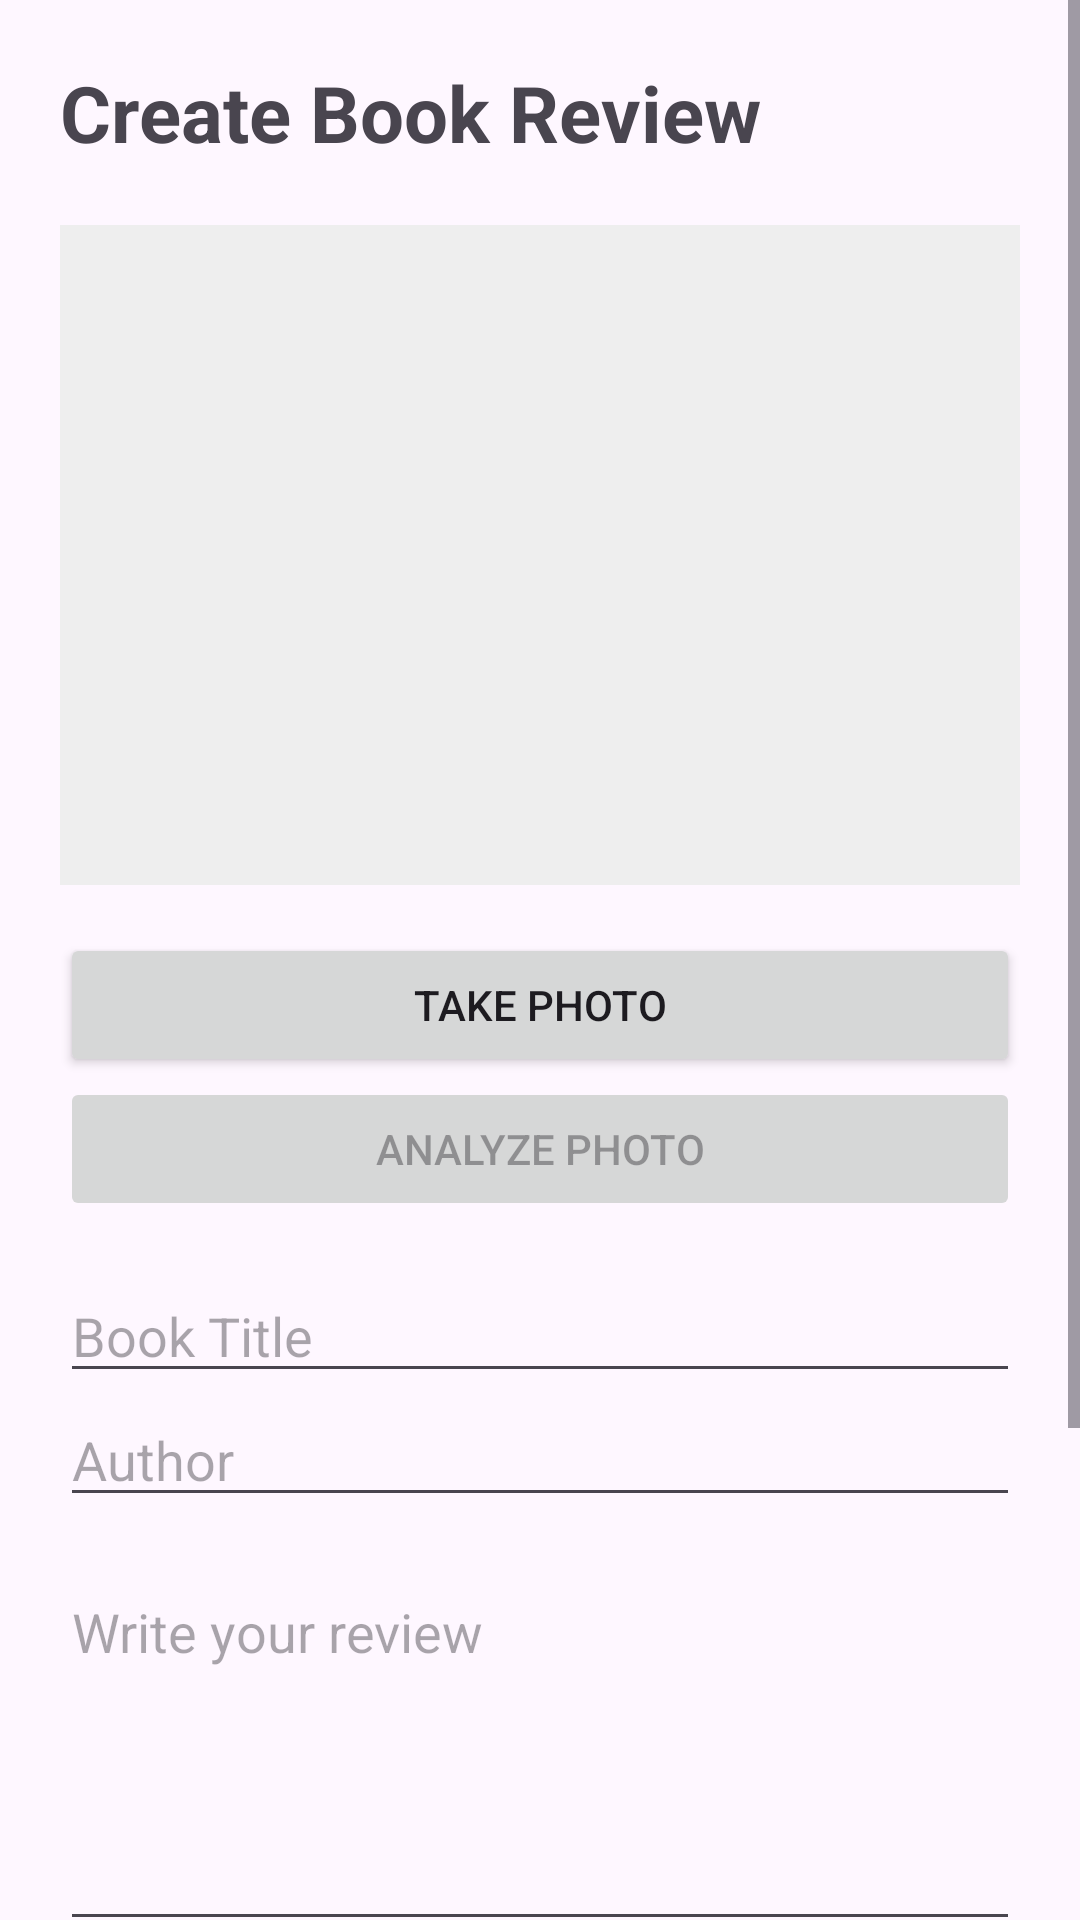

Produce the Android XML layout that renders to this screen, including the resource entries it uses.
<!-- AndroidManifest.xml: application theme Theme.MiniProjectReviewHub -->
<!-- res/layout/activity_create_review.xml -->
<?xml version="1.0" encoding="utf-8"?>
<ScrollView
    xmlns:android="http://schemas.android.com/apk/res/android"
    android:layout_width="match_parent"
    android:layout_height="match_parent"
    android:fillViewport="true">

    <LinearLayout
        android:layout_width="match_parent"
        android:layout_height="wrap_content"
        android:orientation="vertical"
        android:padding="20dp">

        <TextView
            android:layout_width="match_parent"
            android:layout_height="wrap_content"
            android:text="Create Book Review"
            android:textSize="26sp"
            android:textStyle="bold"
            android:layout_marginBottom="20dp"/>

        <ImageView
            android:id="@+id/bookImageView"
            android:layout_width="match_parent"
            android:layout_height="220dp"
            android:scaleType="fitCenter"
            android:contentDescription="Captured book cover"
            android:background="#EEEEEE"/>

        <Button
            android:id="@+id/takePhotoButton"
            android:layout_width="match_parent"
            android:layout_height="wrap_content"
            android:text="Take Photo"
            android:layout_marginTop="16dp"/>

        <Button
            android:id="@+id/analyzePhotoButton"
            android:layout_width="match_parent"
            android:layout_height="wrap_content"
            android:text="Analyze Photo"
            android:enabled="false"/>

        <EditText
            android:id="@+id/titleEditText"
            android:layout_width="match_parent"
            android:layout_height="wrap_content"
            android:hint="Book Title"
            android:inputType="textCapWords"
            android:layout_marginTop="16dp"/>

        <EditText
            android:id="@+id/authorEditText"
            android:layout_width="match_parent"
            android:layout_height="wrap_content"
            android:hint="Author"
            android:inputType="textCapWords"/>

        <EditText
            android:id="@+id/reviewEditText"
            android:layout_width="match_parent"
            android:layout_height="wrap_content"
            android:hint="Write your review"
            android:gravity="top"
            android:inputType="textMultiLine|textCapSentences"
            android:minLines="5"
            android:layout_marginTop="16dp"/>

        <TextView
            android:layout_width="wrap_content"
            android:layout_height="wrap_content"
            android:text="Your Rating"
            android:textSize="18sp"
            android:layout_marginTop="16dp"/>

        <RatingBar
            android:id="@+id/ratingBar"
            android:layout_width="wrap_content"
            android:layout_height="wrap_content"
            android:numStars="5"
            android:stepSize="1"
            android:rating="0"/>

        <Button
            android:id="@+id/polishButton"
            android:layout_width="match_parent"
            android:layout_height="wrap_content"
            android:text="Polish Review"/>

        <Button
            android:id="@+id/saveReviewButton"
            android:layout_width="match_parent"
            android:layout_height="wrap_content"
            android:text="Save Review"/>

        <ProgressBar
            android:id="@+id/llmProgressBar"
            android:layout_width="wrap_content"
            android:layout_height="wrap_content"
            android:layout_gravity="center"
            android:visibility="gone"/>

    </LinearLayout>
</ScrollView>
<!-- resources referenced by this layout -->
<resources>
  <style name="Theme.MiniProjectReviewHub" parent="Base.Theme.MiniProjectReviewHub" />
  <style name="Base.Theme.MiniProjectReviewHub" parent="Theme.Material3.DayNight.NoActionBar">
          
          
      </style>
</resources>
